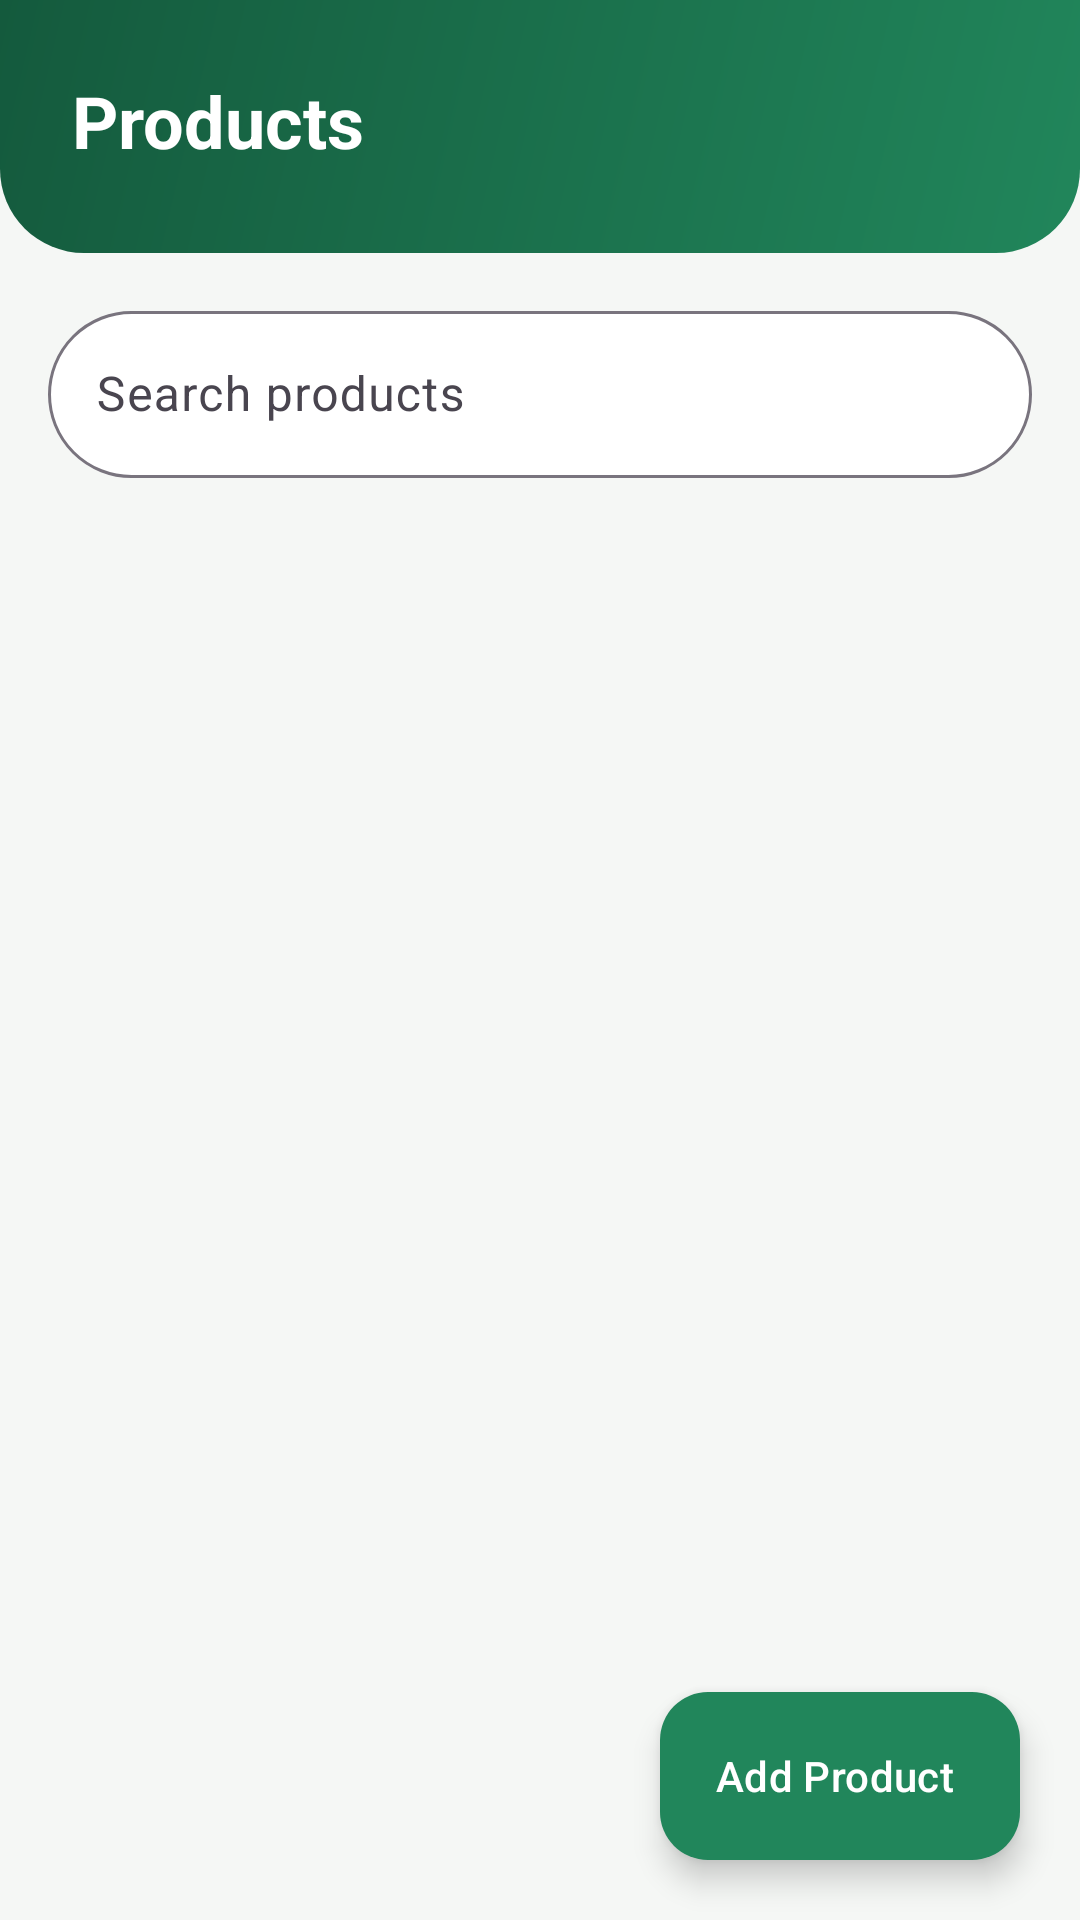

Write the Android layout XML for this screen, with the resource values it uses.
<!-- AndroidManifest.xml: application theme Theme.SuperMarche -->
<!-- res/layout/fragment_products.xml -->
<?xml version="1.0" encoding="utf-8"?>
<FrameLayout xmlns:android="http://schemas.android.com/apk/res/android"
    xmlns:app="http://schemas.android.com/apk/res-auto"
    xmlns:tools="http://schemas.android.com/tools"
    android:layout_width="match_parent"
    android:layout_height="match_parent"
    android:background="@color/background">

    <LinearLayout
        android:layout_width="match_parent"
        android:layout_height="match_parent"
        android:orientation="vertical">

        <TextView
            android:layout_width="match_parent"
            android:layout_height="wrap_content"
            android:background="@drawable/bg_header"
            android:paddingStart="24dp"
            android:paddingTop="24dp"
            android:paddingEnd="24dp"
            android:paddingBottom="28dp"
            android:text="@string/products_title"
            android:textColor="@color/white"
            android:textSize="24sp"
            android:textStyle="bold" />

        
        <com.google.android.material.textfield.TextInputLayout
            style="@style/Widget.Material3.TextInputLayout.OutlinedBox"
            android:layout_width="match_parent"
            android:layout_height="wrap_content"
            android:layout_marginStart="16dp"
            android:layout_marginTop="14dp"
            android:layout_marginEnd="16dp"
            android:hint="@string/search_hint"
            app:boxBackgroundColor="@color/white"
            app:boxCornerRadiusBottomEnd="28dp"
            app:boxCornerRadiusBottomStart="28dp"
            app:boxCornerRadiusTopEnd="28dp"
            app:boxCornerRadiusTopStart="28dp"
            app:startIconDrawable="@drawable/ic_search">

            <com.google.android.material.textfield.TextInputEditText
                android:id="@+id/etSearch"
                android:layout_width="match_parent"
                android:layout_height="wrap_content"
                android:imeOptions="actionSearch"
                android:inputType="text"
                android:maxLines="1" />
        </com.google.android.material.textfield.TextInputLayout>

        <androidx.recyclerview.widget.RecyclerView
            android:id="@+id/rvProducts"
            android:layout_width="match_parent"
            android:layout_height="0dp"
            android:layout_weight="1"
            android:clipToPadding="false"
            android:paddingTop="6dp"
            android:paddingBottom="96dp" />
    </LinearLayout>

    <TextView
        android:id="@+id/tvEmpty"
        android:layout_width="wrap_content"
        android:layout_height="wrap_content"
        android:layout_gravity="center"
        android:text="@string/empty_products"
        android:textColor="@color/text_gray"
        android:visibility="gone" />

    <com.google.android.material.floatingactionbutton.ExtendedFloatingActionButton
        android:id="@+id/fabAdd"
        android:layout_width="wrap_content"
        android:layout_height="wrap_content"
        android:layout_gravity="bottom|end"
        android:layout_margin="20dp"
        android:text="@string/add_product"
        android:textColor="@color/white"
        app:backgroundTint="@color/green"
        app:icon="@drawable/ic_add"
        app:iconTint="@color/white" />
</FrameLayout>
<!-- resources referenced by this layout -->
<resources>
  <color name="background">#F5F7F5</color>
  <color name="green">#21865B</color>
  <color name="text_gray">#6B7770</color>
  <color name="white">#FFFFFF</color>
  <!-- drawable bg_header (drawable) -->
  <shape xmlns:android="http://schemas.android.com/apk/res/android" android:shape="rectangle">
      <gradient android:angle="315" android:startColor="@color/green_dark" android:endColor="@color/green" />
      <corners android:bottomLeftRadius="28dp" android:bottomRightRadius="28dp" />
  </shape>
  <string name="add_product">Add Product</string>
  <string name="empty_products">No products found</string>
  <string name="products_title">Products</string>
  <string name="search_hint">Search products</string>
  <style name="Theme.SuperMarche" parent="Theme.Material3.Light.NoActionBar">
          <item name="colorPrimary">@color/green</item>
          <item name="colorOnPrimary">@color/white</item>
          <item name="colorPrimaryContainer">@color/green_light</item>
          <item name="colorOnPrimaryContainer">@color/green_dark</item>
          <item name="colorSecondaryContainer">@color/green_light</item>
          <item name="colorOnSecondaryContainer">@color/green_dark</item>
          <item name="colorSurface">@color/white</item>
          <item name="android:colorBackground">@color/background</item>
          <item name="android:statusBarColor">@color/green_dark</item>
          <item name="android:windowLightStatusBar">false</item>
          <item name="android:textColorPrimary">@color/text_dark</item>
      </style>
  <color name="green_dark">#145A3D</color>
  <color name="green_light">#E3F3EB</color>
  <color name="text_dark">#202A24</color>
</resources>
